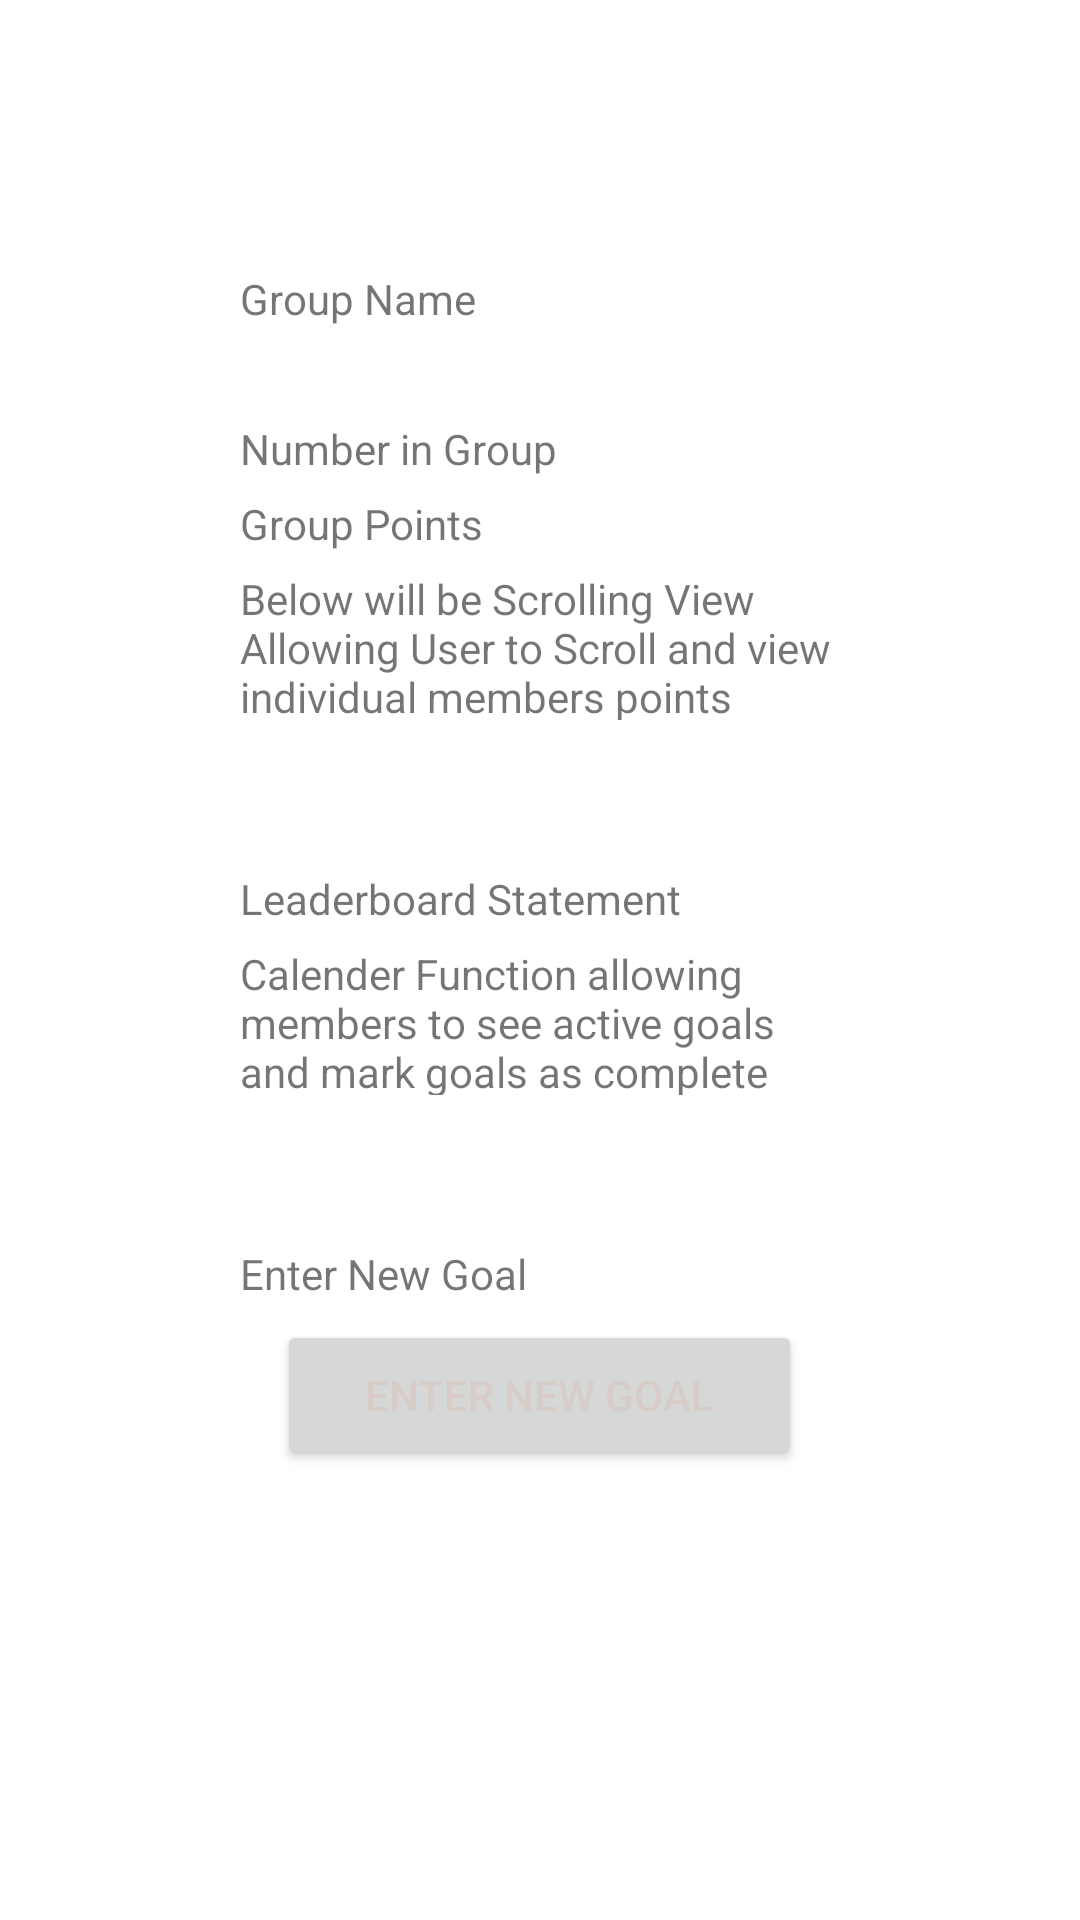

This screen was rendered from an Android layout file. Write that file and the resources it references.
<!-- AndroidManifest.xml: application theme Theme.AndroidAppV2 -->
<!-- res/layout/activity_view_team_button.xml -->
<?xml version="1.0" encoding="utf-8"?>
<RelativeLayout xmlns:android="http://schemas.android.com/apk/res/android"
    xmlns:app="http://schemas.android.com/apk/res-auto"
    xmlns:tools="http://schemas.android.com/tools"
    android:layout_width="match_parent"
    android:layout_height="match_parent"
    tools:context=".view_team_button">


    <TextView
        android:id="@+id/textView1"
        android:layout_width="200dp"
        android:layout_height="50dp"
        android:layout_alignParentBottom="true"
        android:layout_marginBottom="500dp"
        android:layout_centerHorizontal="true"
        android:text="Group Name"/>


    <TextView
        android:id="@+id/textView2"
        android:layout_width="200dp"
        android:layout_height="50dp"
        android:layout_alignParentBottom="true"
        android:layout_marginBottom="450dp"
        android:text="Number in Group"
        android:layout_centerHorizontal="true"/>

    <TextView
        android:id="@+id/textView3"
        android:layout_width="200dp"
        android:layout_height="50dp"
        android:layout_alignParentBottom="true"
        android:layout_marginBottom="425dp"
        android:text="Group Points"
        android:layout_centerHorizontal="true"/>

    <TextView
        android:id="@+id/textView4"
        android:layout_width="200dp"
        android:layout_height="50dp"
        android:layout_alignParentBottom="true"
        android:layout_marginBottom="400dp"
        android:text="Below will be Scrolling View Allowing User to Scroll and view individual members points"
        android:layout_centerHorizontal="true"/>

    <TextView
        android:id="@+id/textView5"
        android:layout_width="200dp"
        android:layout_height="50dp"
        android:layout_alignParentBottom="true"
        android:layout_marginBottom="300dp"
        android:text="Leaderboard Statement"
        android:layout_centerHorizontal="true"/>

    <TextView
        android:id="@+id/textView6"
        android:layout_width="200dp"
        android:layout_height="50dp"
        android:layout_alignParentBottom="true"
        android:layout_marginBottom="275dp"
        android:text="Calender Function allowing members to see active goals and mark goals as complete"
        android:layout_centerHorizontal="true"/>

    <TextView
        android:id="@+id/textView7"
        android:layout_width="200dp"
        android:layout_height="50dp"
        android:layout_alignParentBottom="true"
        android:layout_marginBottom="175dp"
        android:text="Enter New Goal"
        android:layout_centerHorizontal="true"/>

    <Button
        android:id="@+id/goalSubmissionButton"
        android:layout_width="175dp"
        android:layout_height="50dp"
        android:layout_alignParentBottom="true"
        android:layout_centerHorizontal="true"
        android:layout_marginBottom="150dp"
        android:text="Enter New Goal"
        android:textColor="#D7CCC8" />
</RelativeLayout>
<!-- resources referenced by this layout -->
<resources>
  <style name="Theme.AndroidAppV2" parent="Theme.MaterialComponents.DayNight.DarkActionBar">
          
          <item name="colorPrimary">@color/purple_500</item>
          <item name="colorPrimaryVariant">@color/purple_700</item>
          <item name="colorOnPrimary">@color/white</item>
          
          <item name="colorSecondary">@color/teal_200</item>
          <item name="colorSecondaryVariant">@color/teal_700</item>
          <item name="colorOnSecondary">@color/black</item>
          
          <item name="android:statusBarColor" tools:targetApi="l">?attr/colorPrimaryVariant</item>
          
      </style>
  <color name="purple_500">#FF6200EE</color>
  <color name="purple_700">#FF3700B3</color>
  <color name="white">#FFFFFFFF</color>
  <color name="teal_200">#FF03DAC5</color>
  <color name="teal_700">#FF018786</color>
  <color name="black">#FF000000</color>
</resources>
